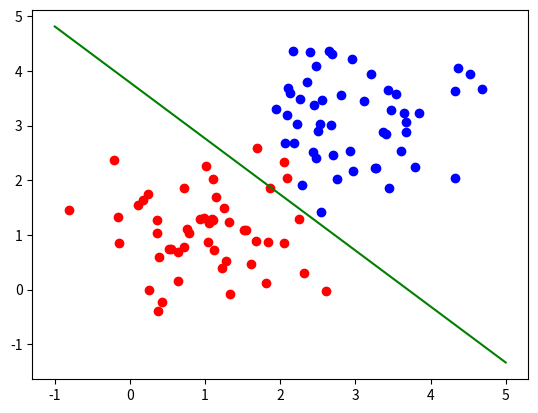

Generate this figure with matplotlib:
import numpy as np
import matplotlib.pyplot as plt
import copy

# Step 1 : Data Representation
np.random.seed(0)
X_class0 = np.random.multivariate_normal([1, 1], [[0.5, 0], [0, 0.5]], 50)
X_class1 = np.random.multivariate_normal([3, 3], [[0.5, 0], [0, 0.5]], 50)
X = np.vstack((X_class0, X_class1))
y = np.hstack((np.zeros(50), np.ones(50)))

def sigmoid(z):
    return 1 / (1 + np.exp(-z))

def predict(X,w,b):
    z = np.dot(X, w) + b
    return sigmoid(z)

def compute_cost(x,y,w,b):
    m = x.shape[0]
    cost = 0.0
    for i in range(m):
        f_wb_i = sigmoid(np.dot(x[i], w) + b)
        cost += y[i] * np.log(f_wb_i) + (1 - y[i]) * np.log(1 - f_wb_i)
    cost = -cost / m
    return cost

def compute_gradient(X,y,w,b):
    m,n = X.shape
    dj_dw = np.zeros((n,))
    dj_db = 0.0
    for i in range(m):
        f_wb_i = sigmoid(np.dot(X[i],w) + b)
        err_i = f_wb_i - y[i]
        for j in range(n):
            dj_dw[j] += err_i * X[i,j]
        dj_db += err_i
    dj_dw = dj_dw / m
    dj_db = dj_db / m
    return dj_dw, dj_db

def gradient_descent(X,y,w_in,b_in,alpha,num_iters):
    w  = copy.deepcopy(w_in)
    b = b_in
    for _ in range(num_iters):
        dj_dw, dj_db = compute_gradient(X,y,w,b)
        w = w - alpha * dj_dw
        b = b - alpha * dj_db
    return w, b

w_init = np.zeros(X.shape[1])
b_init = 0.0
alpha = 0.01
num_iters = 5000

w , b = gradient_descent(X,y,w_init,b_init,alpha,num_iters)

print("w = ", w)
print("b = ", b)

# make prediction
X_test = np.array([[1, 1.5], [2, 1], [1.5, 1]])
y_pred = predict(X_test,w,b)
print(y_pred)


plt.scatter(X_class0[:,0], X_class0[:,1], color='red')
plt.scatter(X_class1[:,0], X_class1[:,1], color='blue')
x = np.linspace(-1, 5, 100)
y = -(w[0] * x + b) / w[1]
plt.plot(x, y, color='green')
plt.show()


